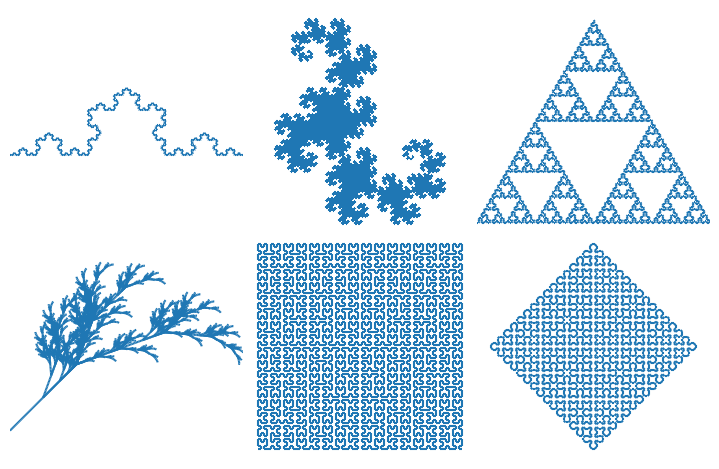

Python code for this plot:
# L-System(Lindenmayer system)是一种用字符串替代产生分形图形的算法
from math import sin, cos, pi
from matplotlib import pyplot as pl
from matplotlib import collections

class L_System(object):
    def __init__(self, rule):
        info = rule['S']
        for i in range(rule['iter']): # 迭代次数
            ninfo = [] # 按顺序存放新一轮迭代之后的字符
            for c in info: # info为本轮迭代的输入字符串，遍历它
                if c in rule: # 如果一个字符具有迭代公式
                    ninfo.append(rule[c]) # 根据迭代公式，将此字符换为对应字符串
                else:
                    ninfo.append(c) # 没有迭代公式，保留此字符
            info = "".join(ninfo) # 将字符数组连接为字符串
        self.rule = rule # 保存参数rule
        self.info = info # 迭代过后最终的字符串
        
    def get_lines(self):
        # 此函数返回一个数组，每个元素是一个元组，包含两个子元组，一个是起始点，一个是终点，表示一条线段。
        d = self.rule['direct'] # 方向初始值
        a = self.rule['angle'] # 每次旋转的角度
        p = (0.0,0.0) # 起点
        l = 1.0 # 运行F时向前走的长度
        lines = [] # 存放结果
        stack = [] # 栈，用于执行[和]
        for c in self.info:
            if c in "Ff": # 根据当前角度，向前画一条线段
                r = d * pi / 180
                t = p[0] + l * cos(r), p[1] + l * sin(r)
                lines.append(((p[0],p[1]),(t[0],t[1])))
                p = t
            elif c == "+": # 旋转角度
                d += a
            elif c == "-": # 旋转角度
                d -= a
            elif c == "[": # 将当前的位置记录到栈中
                stack.append((p,d))
            elif c == "]":
                p, d = stack[-1] # 取出栈中顶层数值，相当于坐标p和方向d回退到了之前某次迭代之后的位置。这说明图形在此位置将要分叉。
                del stack[-1]
        return lines

rules = [ # 定义6个图案的规则
    {
        "F":"F+F--F+F", "S":"F",
        "direct":180,
        "angle":60,
        "iter":5,
        "title":"Koch"
    },
    {
        "X":"X+YF+", "Y":"-FX-Y", "S":"FX",
        "direct":0,
        "angle":90,
        "iter":13,
        "title":"Dragon"
    },
    {
        "f":"F-f-F", "F":"f+F+f", "S":"f",
        "direct":0,
        "angle":60,
        "iter":7,
        "title":"Triangle"
    },
    {
        "X":"F-[[X]+X]+F[+FX]-X", "F":"FF", "S":"X",
        "direct":-45,
        "angle":25,
        "iter":6,
        "title":"Plant"
    },
    {
        "S":"X", "X":"-YF+XFX+FY-", "Y":"+XF-YFY-FX+",
        "direct":0,
        "angle":90,
        "iter":6,
        "title":"Hilbert"
    },
    {
        "S":"L--F--L--F", "L":"+R-F-R+", "R":"-L+F+L-",
        "direct":0,
        "angle":45,
        "iter":10,
        "title":"Sierpinski"
    } 
]

def draw(ax, rule, iter=None):
    # 此方法输入一个规则，输出一个figure
    if iter != None:
        rule["iter"] = iter
    lines = L_System(rule).get_lines();
    lineCollections = collections.LineCollection(lines)
    ax.add_collection(lineCollections, autolim=True)
    ax.axis("equal")
    ax.set_axis_off()
    ax.set_xlim(ax.dataLim.xmin, ax.dataLim.xmax)
    ax.invert_yaxis()

fig = pl.figure(figsize=(7,4.5))
fig.patch.set_facecolor("w")

for i in range(len(rules)): # 依次按照规则生成图案
    ax = fig.add_subplot(231 + i)
    draw(ax, rules[i])

fig.subplots_adjust(left=0, right=1, bottom=0, top=1, wspace=0, hspace=0)
pl.show()